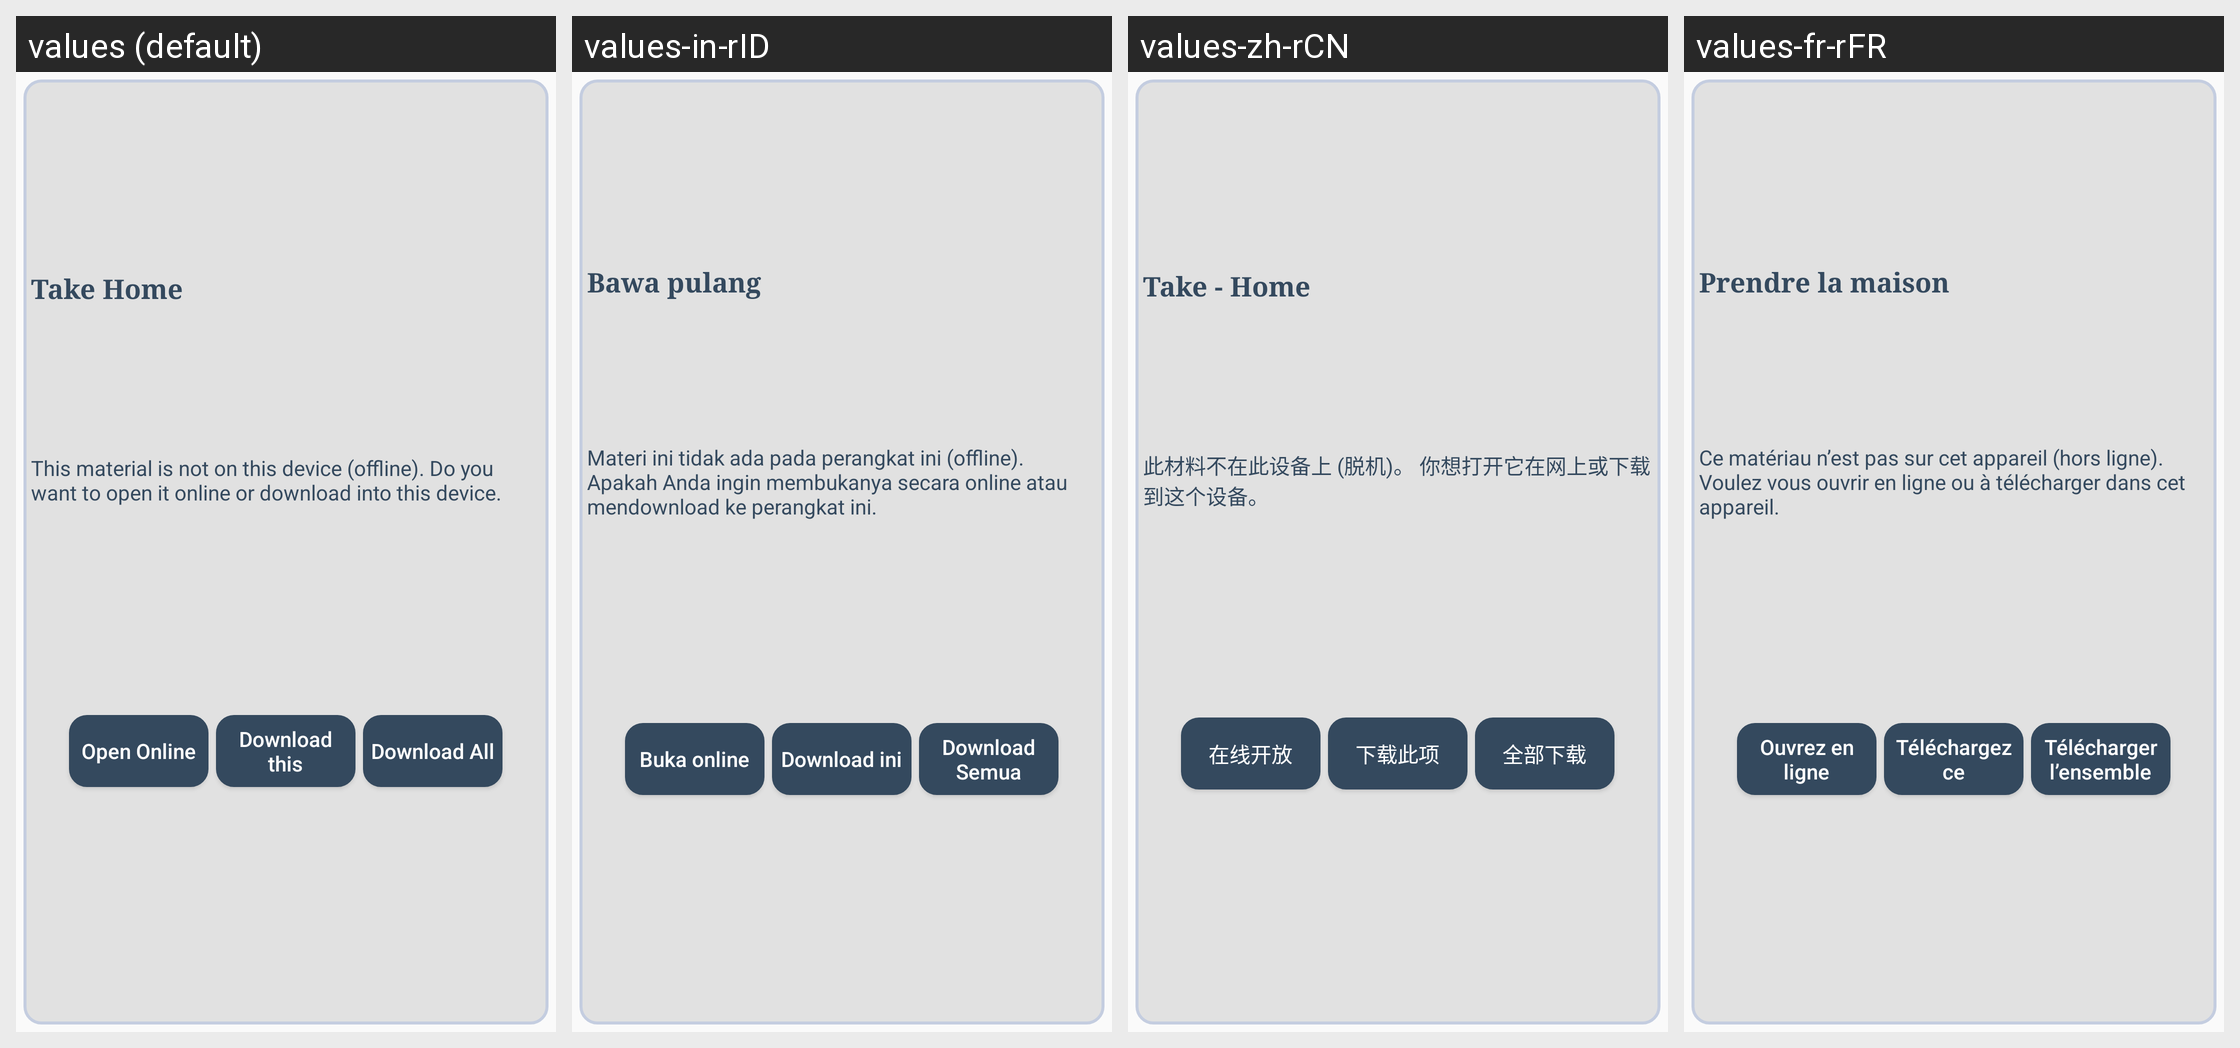

For this localized Android screen grid, give each drawn string resource with its value in every locale shown.
Android screen res/layout/dialog_prompt_resource_location.xml rendered under 4 locales, left to right: values (default), values-in-rID, values-zh-rCN, values-fr-rFR. Device: Nexus 5 (rendered at 1080×1920; each locale shown at half size, 540×960, under a caption strip naming it); theme AppTheme.
Other locales in the repository, not shown: values-ar-rSA, values-en-rUS, values-es-rES, values-tr-rTR, values-ur, values-zh-rTW.
Strings drawn on this screen, with the default value and each locale's value (text and hints the layout hard-codes, and strings that could not be matched under every locale, appear in the picture but are not listed):

fst_welcome
  values: Take Home
  values-in-rID: Bawa pulang
  values-zh-rCN: Take - Home
  values-fr-rFR: Prendre la maison

fst_material_offline
  values: This material is not on this device (offline). Do you want to open it online or download into this device.
  values-in-rID: Materi ini tidak ada pada perangkat ini (offline). Apakah Anda ingin membukanya secara online atau mendownload ke perangkat ini.
  values-zh-rCN: 此材料不在此设备上 (脱机)。 你想打开它在网上或下载到这个设备。
  values-fr-rFR: Ce matériau n’est pas sur cet appareil (hors ligne). Voulez vous ouvrir en ligne ou à télécharger dans cet appareil.

txtOpenOnline
  values: Open Online
  values-in-rID: Buka online
  values-zh-rCN: 在线开放
  values-fr-rFR: Ouvrez en ligne

txtDownload
  values: Download this
  values-in-rID: Download ini
  values-zh-rCN: 下载此项
  values-fr-rFR: Téléchargez ce

txtDownladAll
  values: Download All
  values-in-rID: Download Semua
  values-zh-rCN: 全部下载
  values-fr-rFR: Télécharger l’ensemble
